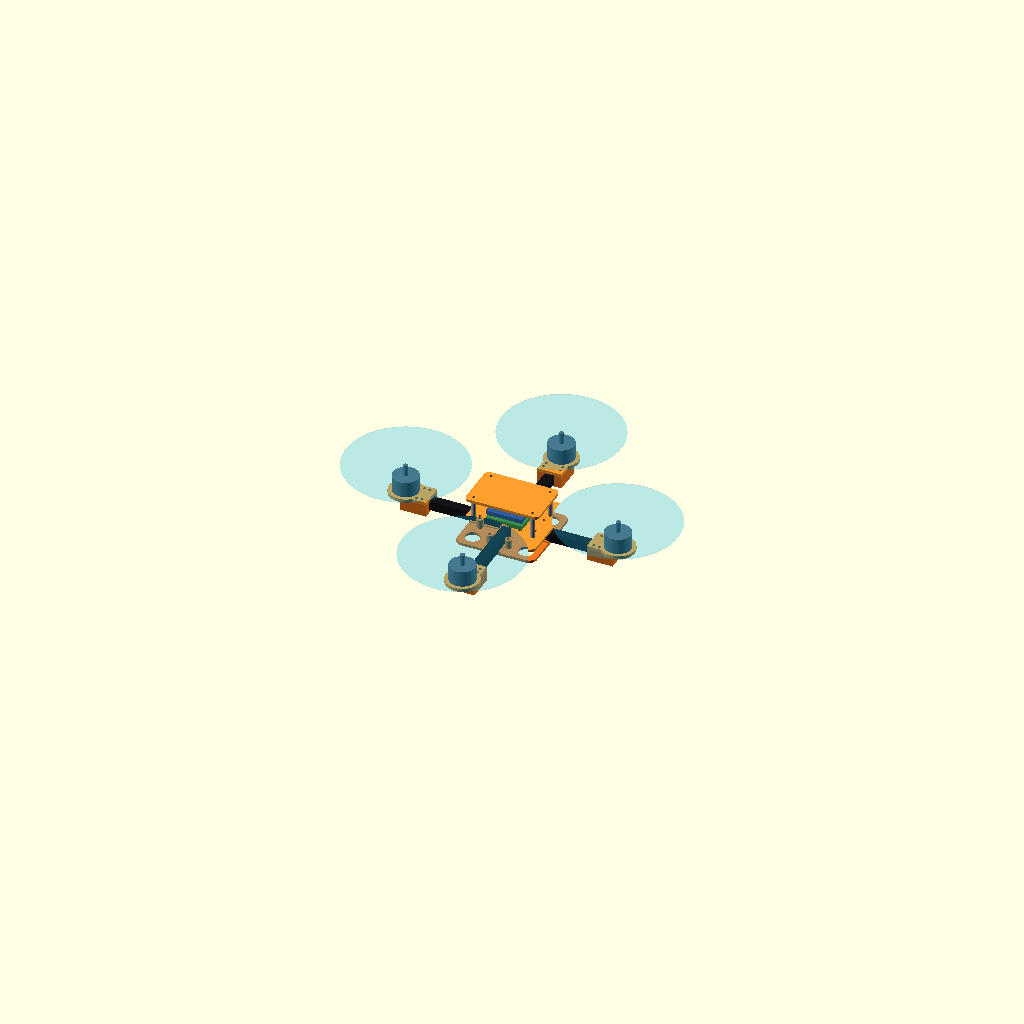
Cell 1 — every parameter at its default value.
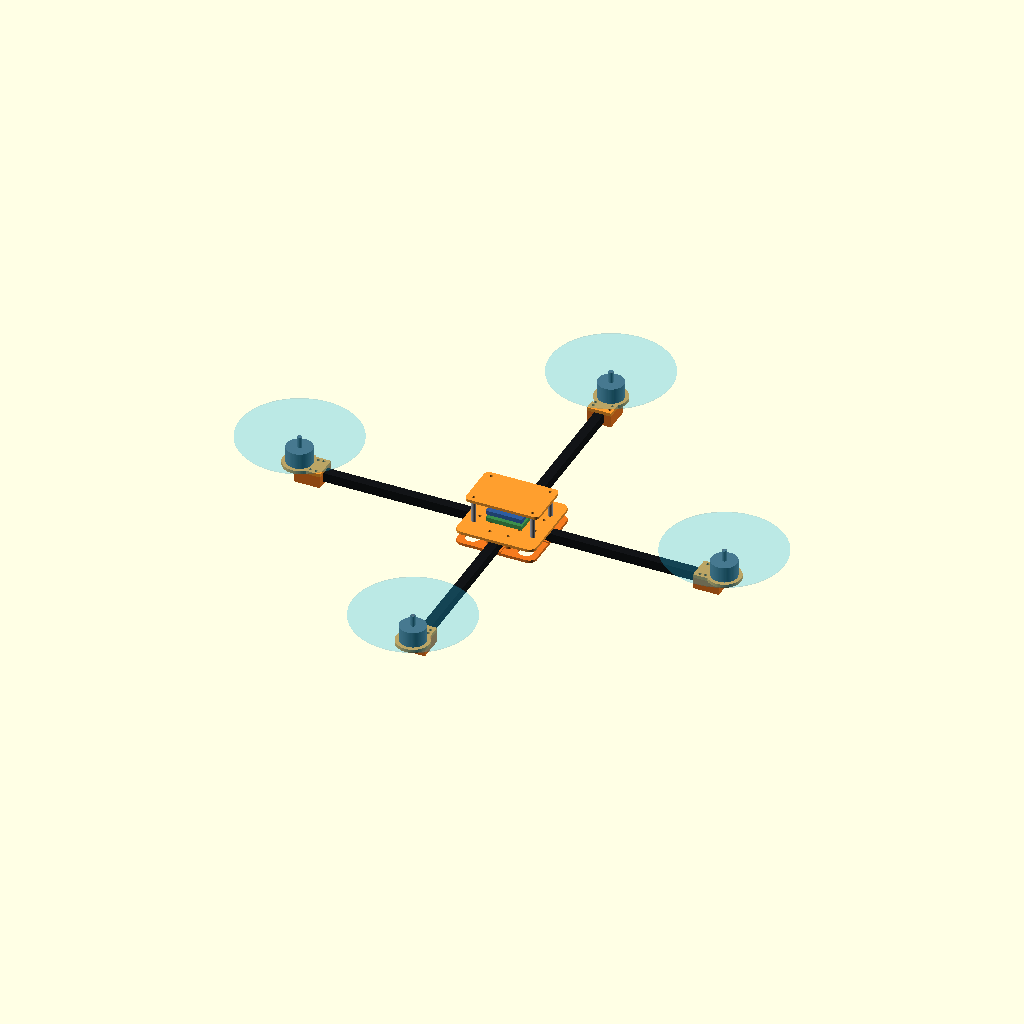
Cell 2 — wheelbase set to 460, the other parameters unchanged.
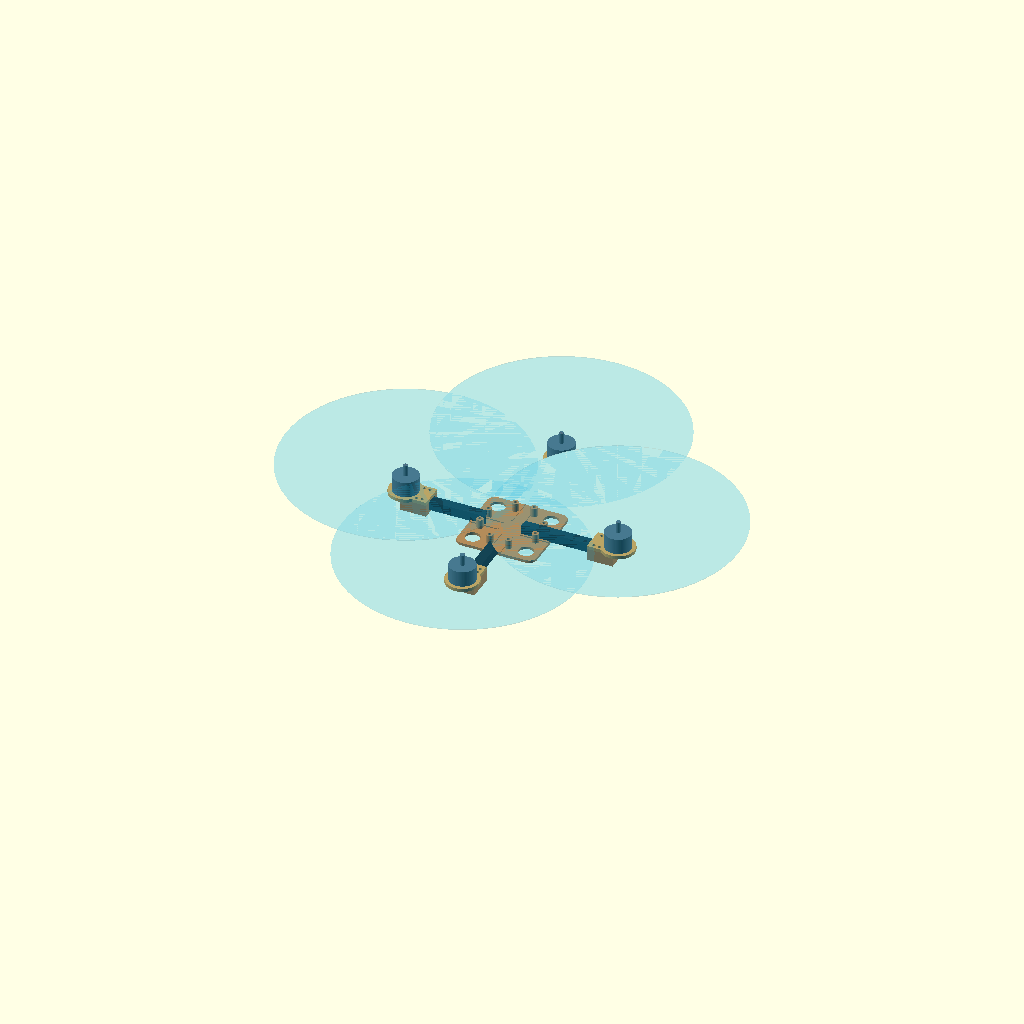
Cell 3: the same model with prop_diameter = 259.4.
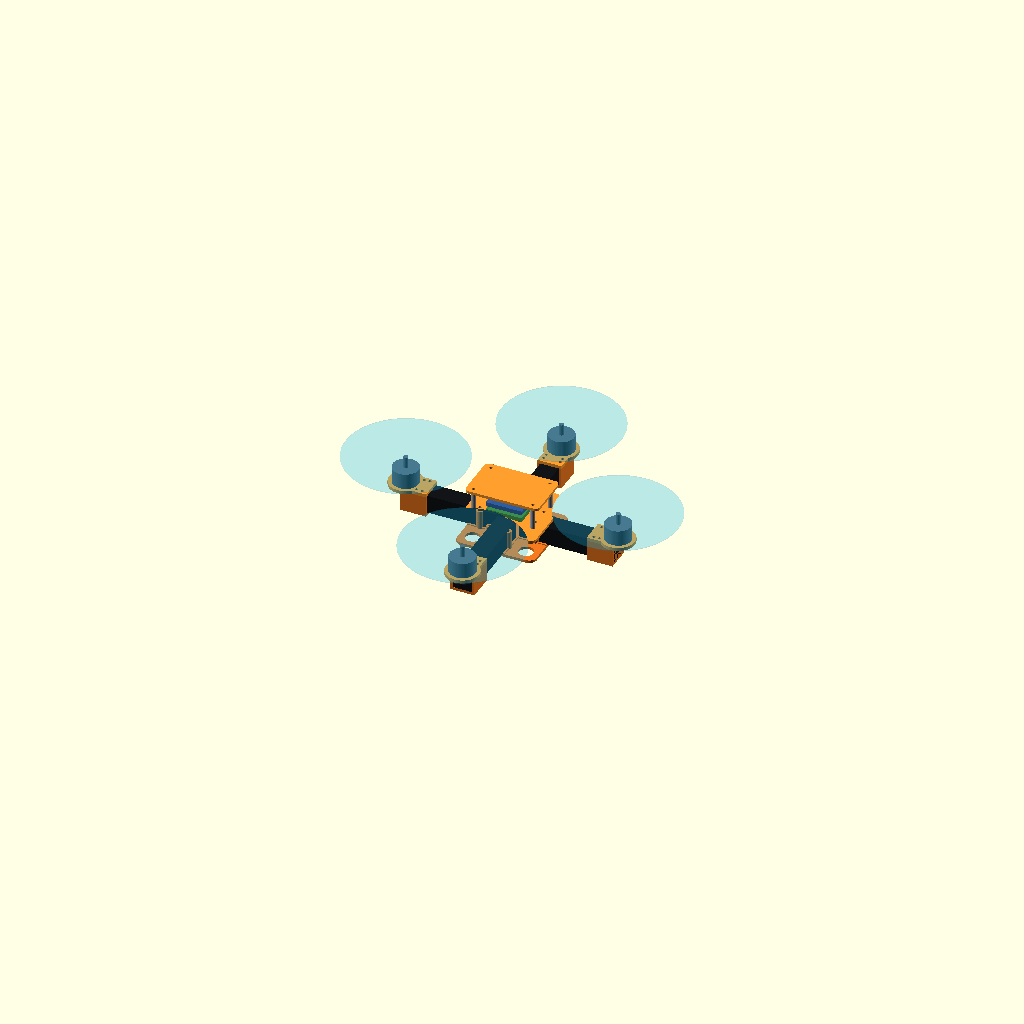
Cell 4 — arm_outer set to 20, the other parameters unchanged.
All cells are drawn from one camera (rotation 55°, 0°, 25°, orthographic, colour scheme Cornfield), so only the parameter changes between them.
Source of the model, products/toys-games/mm-drn-001-openquad-cf5-fpv-quadcopter/legacy-package/openquad_cf5/CAD/openquad_cf5.scad:
// OpenQuad CF5 - parametric hybrid 5-inch quadcopter prototype
// SPDX-License-Identifier: CERN-OHL-P-2.0
// Units: millimetres. Coordinate system: +Z up.
//
// This is an experimental airframe, not a certified or flight-proven product.
// Export each printable item by changing `part` below and rendering with F6.

part = "assembly";
// assembly | hub_bottom | hub_top | battery_deck | motor_saddle |
// motor_plate | retention_plug | arm_fit_coupon | print_layout

$fn = 72;

// --- Design basis ---------------------------------------------------------
wheelbase = 230;                 // opposing motor centres
motor_radius = wheelbase / 2;
prop_diameter = 129.7;           // Gemfan 51433 envelope; 5.1 inch

arm_outer = 10.0;                // square CF tube outside
arm_inner = 8.0;                 // square CF tube inside
arm_clearance = 0.25;            // total channel clearance; tune by coupon
arm_inner_radius = 12.0;         // inner end of CF tube from frame centre
arm_length = motor_radius - arm_inner_radius;

hub_size = 86;
hub_corner_radius = 8;
plate_thickness = 3.0;
guide_height = 2.0;
guide_width = 2.0;
hub_window_radius = 8.0;         // bottom plate only in selected version

clamp_radial = 30;
clamp_lateral = 10;
clamp_hole = 3.4;
clamp_boss_diameter = 7.2;
// Bosses stop just short of the nominal tube height. This creates controlled
// plate preload without asking the printed plates to crush the CF tube.
clamp_gap = 0.15;
clamp_boss_height = arm_outer - clamp_gap;

fc_hole_spacing = 30.5;
fc_hole = 3.5;

deck_length = 80;
deck_width = 52;
deck_corner_radius = 5;
deck_hole_x = 32;
deck_hole_y = 20;
deck_hole = 3.4;
deck_thickness = 3.0;
deck_standoff_height = 25;       // common COTS female-female M3 size

motor_pattern = 16;              // set 19 for a 19 x 19 mm motor
motor_hole = 3.25;
motor_centre_hole = 8.0;
motor_plate_thickness = 3.6;
motor_disk_diameter = 36;
motor_tongue_length = 28;
motor_tongue_width = 26;
// Keep pod-clamp holes clear of both 16 x 16 and optional 19 x 19 motor holes.
motor_clamp_x = [-22, -16];
motor_clamp_y = [-9, 9];

saddle_length = 28;
saddle_width = 26;
saddle_base = 3.0;
// Side rails are 0.15 mm lower than the nominal tube. The through-bolted
// motor plate therefore preloads the tube instead of bottoming on the rails.
saddle_height = saddle_base + arm_outer - clamp_gap;

plug_shank = arm_inner - 0.35;
plug_length = 10;
plug_flange = arm_outer + 2.0;
plug_flange_thickness = 2.0;

// --- Shared helpers -------------------------------------------------------
module rounded_rect_2d(size = [10, 10], radius = 2) {
    offset(r = radius)
        square([size[0] - 2 * radius, size[1] - 2 * radius], center = true);
}

module through_hole(d, h = 50) {
    translate([0, 0, -1]) cylinder(d = d, h = h + 2);
}

module clamp_points() {
    for (angle = [0, 90, 180, 270])
        for (side = [-1, 1])
            rotate([0, 0, angle])
                translate([clamp_radial, side * clamp_lateral, 0])
                    children();
}

module fc_points() {
    for (x = [-fc_hole_spacing / 2, fc_hole_spacing / 2])
        for (y = [-fc_hole_spacing / 2, fc_hole_spacing / 2])
            translate([x, y, 0]) children();
}

module deck_points() {
    for (x = [-deck_hole_x, deck_hole_x])
        for (y = [-deck_hole_y, deck_hole_y])
            translate([x, y, 0]) children();
}

module front_arrow_2d() {
    // The aircraft's declared forward direction is between the +X and +Y arms.
    rotate([0, 0, 45])
        translate([24, 0])
            polygon(points = [
                [-8, -2.5], [1, -2.5], [1, -5], [9, 0],
                [1, 5], [1, 2.5], [-8, 2.5]
            ]);
}

module hub_outline_2d() {
    rounded_rect_2d([hub_size, hub_size], hub_corner_radius);
}

// --- Hub -----------------------------------------------------------------
module hub_bottom() {
    difference() {
        union() {
            linear_extrude(height = plate_thickness)
                difference() {
                    hub_outline_2d();
                    for (x = [-29, 29])
                        for (y = [-29, 29])
                            translate([x, y]) circle(r = hub_window_radius);
                }

            // Two short guide rails per arm: square tube cannot rotate, while
            // the inner plug flange catches the rail ends as secondary retention.
            for (angle = [0, 90, 180, 270])
                rotate([0, 0, angle]) {
                    for (side = [-1, 1])
                        translate([
                            (arm_inner_radius + hub_size / 2) / 2,
                            side * (arm_outer / 2 + arm_clearance / 2 + guide_width / 2),
                            plate_thickness
                        ])
                            cube([
                                hub_size / 2 - arm_inner_radius,
                                guide_width,
                                guide_height
                            ], center = true);
                }

            // Compression stops / screw bosses.
            clamp_points()
                translate([0, 0, plate_thickness])
                    cylinder(d = clamp_boss_diameter, h = clamp_boss_height);
        }

        clamp_points() through_hole(clamp_hole, plate_thickness + clamp_boss_height);
    }
}

module hub_top() {
    difference() {
        linear_extrude(height = plate_thickness) hub_outline_2d();
        clamp_points() through_hole(clamp_hole, plate_thickness);
        fc_points() through_hole(fc_hole, plate_thickness);
        deck_points() through_hole(deck_hole, plate_thickness);

        // Shallow, geometric orientation mark. Never rely on a numeric yaw
        // value alone: verify the configurator's 3D model with props removed.
        translate([0, 0, plate_thickness - 0.55])
            linear_extrude(height = 1.0) front_arrow_2d();
    }
}

// --- Battery deck ---------------------------------------------------------
module strap_slot_2d(length = 13, width = 3.5) {
    rounded_rect_2d([length, width], width / 2);
}

module battery_deck() {
    difference() {
        linear_extrude(height = deck_thickness)
            rounded_rect_2d([deck_length, deck_width], deck_corner_radius);

        deck_points() through_hole(deck_hole, deck_thickness);

        // Two straps; all four deck screws stay outside a 74 x 33 mm battery.
        for (x = [-22, 22])
            for (y = [-17, 17])
                translate([x, y, -1])
                    linear_extrude(height = deck_thickness + 2)
                        strap_slot_2d();
    }
}

// --- Motor clamp ----------------------------------------------------------
module motor_saddle() {
    difference() {
        translate([-saddle_length, -saddle_width / 2, 0])
            cube([saddle_length, saddle_width, saddle_height]);

        // Open-top channel. The tube is visible and inspectable after assembly.
        translate([
            -saddle_length - 0.2,
            -(arm_outer + arm_clearance) / 2,
            saddle_base
        ])
            cube([
                saddle_length + 0.4,
                arm_outer + arm_clearance,
                arm_outer + 0.5
            ]);

        for (x = motor_clamp_x)
            for (y = motor_clamp_y)
                translate([x, y, 0]) through_hole(clamp_hole, saddle_height);
    }
}

module motor_plate_2d() {
    union() {
        circle(d = motor_disk_diameter);
        translate([-motor_tongue_length / 2, 0])
            square([motor_tongue_length, motor_tongue_width], center = true);
    }
}

module motor_plate() {
    difference() {
        linear_extrude(height = motor_plate_thickness) motor_plate_2d();
        through_hole(motor_centre_hole, motor_plate_thickness);

        for (x = [-motor_pattern / 2, motor_pattern / 2])
            for (y = [-motor_pattern / 2, motor_pattern / 2])
                translate([x, y, 0]) through_hole(motor_hole, motor_plate_thickness);

        for (x = motor_clamp_x)
            for (y = motor_clamp_y)
                translate([x, y, 0]) through_hole(clamp_hole, motor_plate_thickness);
    }
}

// --- Secondary arm retention and fit coupon ------------------------------
module retention_plug() {
    // Print flange-down. Tune plug_shank for the supplier's actual ID.
    linear_extrude(height = plug_flange_thickness)
        rounded_rect_2d([plug_flange, plug_flange], 1.2);
    translate([0, 0, plug_flange_thickness])
        linear_extrude(height = plug_length, scale = 0.96)
            rounded_rect_2d([plug_shank, plug_shank], 0.8);
}

module arm_fit_coupon() {
    coupon_length = 20;
    difference() {
        translate([-coupon_length / 2, -saddle_width / 2, 0])
            cube([coupon_length, saddle_width, saddle_height]);
        translate([
            -coupon_length / 2 - 0.2,
            -(arm_outer + arm_clearance) / 2,
            saddle_base
        ])
            cube([
                coupon_length + 0.4,
                arm_outer + arm_clearance,
                arm_outer + 0.5
            ]);
    }
}

// --- Non-printing assembly reference -------------------------------------
module carbon_tube(length = arm_length) {
    difference() {
        cube([length, arm_outer, arm_outer]);
        translate([-0.1, (arm_outer - arm_inner) / 2, (arm_outer - arm_inner) / 2])
            cube([length + 0.2, arm_inner, arm_inner]);
    }
}

module dummy_motor() {
    color([0.35, 0.38, 0.42]) {
        cylinder(d = 28, h = 17);
        translate([0, 0, 17]) cylinder(d = 5, h = 12);
    }
}

module assembly() {
    color([0.96, 0.48, 0.12]) hub_bottom();

    for (angle = [0, 90, 180, 270]) {
        rotate([0, 0, angle]) {
            color([0.07, 0.08, 0.09])
                translate([arm_inner_radius, -arm_outer / 2, plate_thickness])
                    carbon_tube();

            translate([motor_radius, 0, 0]) {
                color([0.96, 0.48, 0.12]) motor_saddle();
                color([1.0, 0.62, 0.18])
                    translate([0, 0, saddle_height]) motor_plate();
                translate([0, 0, saddle_height + motor_plate_thickness]) dummy_motor();
                color([0.1, 0.7, 0.9, 0.16])
                    translate([0, 0, saddle_height + motor_plate_thickness + 29])
                        cylinder(d = prop_diameter, h = 0.7);
            }
        }
    }

    color([1.0, 0.62, 0.18])
        translate([0, 0, plate_thickness + arm_outer]) hub_top();

    // Flight stack placeholders (30.5 x 30.5 mount).
    color([0.18, 0.55, 0.30, 0.75])
        translate([-19.5, -19.5, plate_thickness + arm_outer + plate_thickness + 3])
            cube([39, 39, 4.5]);
    color([0.18, 0.35, 0.65, 0.75])
        translate([-19.5, -19.5, plate_thickness + arm_outer + plate_thickness + 11])
            cube([39, 39, 4.5]);

    deck_points()
        color([0.65, 0.65, 0.68])
            translate([0, 0, plate_thickness + arm_outer + plate_thickness])
                cylinder(d = 5, h = deck_standoff_height);

    color([1.0, 0.62, 0.18])
        translate([
            0, 0,
            plate_thickness + arm_outer + plate_thickness + deck_standoff_height
        ])
            battery_deck();
}

module print_layout() {
    translate([-52, 0, 0]) hub_bottom();
    translate([52, 0, 0]) hub_top();
    translate([0, 68, 0]) battery_deck();
    for (i = [0:3])
        translate([-42 + i * 28, -68, 0]) motor_saddle();
    for (i = [0:3])
        translate([-42 + i * 28, -105, 0]) motor_plate();
    for (i = [0:3])
        translate([-42 + i * 28, -130, 0]) retention_plug();
}

// --- Part selector --------------------------------------------------------
if (part == "assembly") assembly();
else if (part == "hub_bottom") hub_bottom();
else if (part == "hub_top") hub_top();
else if (part == "battery_deck") battery_deck();
else if (part == "motor_saddle") motor_saddle();
else if (part == "motor_plate") motor_plate();
else if (part == "retention_plug") retention_plug();
else if (part == "arm_fit_coupon") arm_fit_coupon();
else if (part == "print_layout") print_layout();
else echo("Unknown part selector: ", part);
Customizer parameters (derived from the source; name, type, default, range or options):
part: string, default "assembly"
wheelbase: number, default 230
prop_diameter: number, default 129.7
arm_outer: number, default 10
arm_inner: number, default 8
arm_clearance: number, default 0.25
arm_inner_radius: number, default 12
hub_size: number, default 86
hub_corner_radius: number, default 8
plate_thickness: number, default 3
guide_height: number, default 2
guide_width: number, default 2
hub_window_radius: number, default 8
clamp_radial: number, default 30
clamp_lateral: number, default 10
clamp_hole: number, default 3.4
clamp_boss_diameter: number, default 7.2
clamp_gap: number, default 0.15
fc_hole_spacing: number, default 30.5
fc_hole: number, default 3.5
deck_length: number, default 80
deck_width: number, default 52
deck_corner_radius: number, default 5
deck_hole_x: number, default 32
deck_hole_y: number, default 20
deck_hole: number, default 3.4
deck_thickness: number, default 3
deck_standoff_height: number, default 25
motor_pattern: number, default 16
motor_hole: number, default 3.25
motor_centre_hole: number, default 8
motor_plate_thickness: number, default 3.6
motor_disk_diameter: number, default 36
motor_tongue_length: number, default 28
motor_tongue_width: number, default 26
motor_clamp_x: vector, default [-22, -16]
motor_clamp_y: vector, default [-9, 9]
saddle_length: number, default 28
saddle_width: number, default 26
saddle_base: number, default 3
plug_length: number, default 10
plug_flange_thickness: number, default 2
